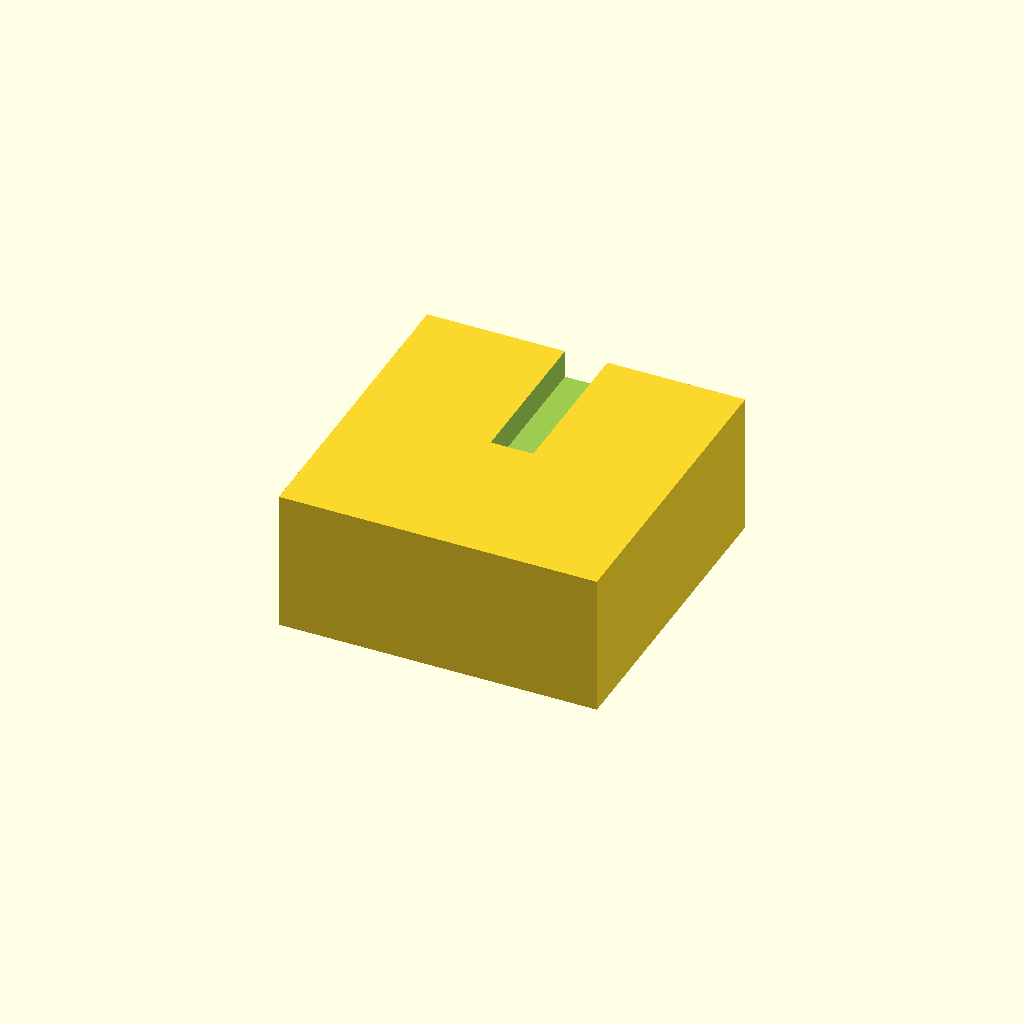
Cell 1: rendered with the file's own defaults.
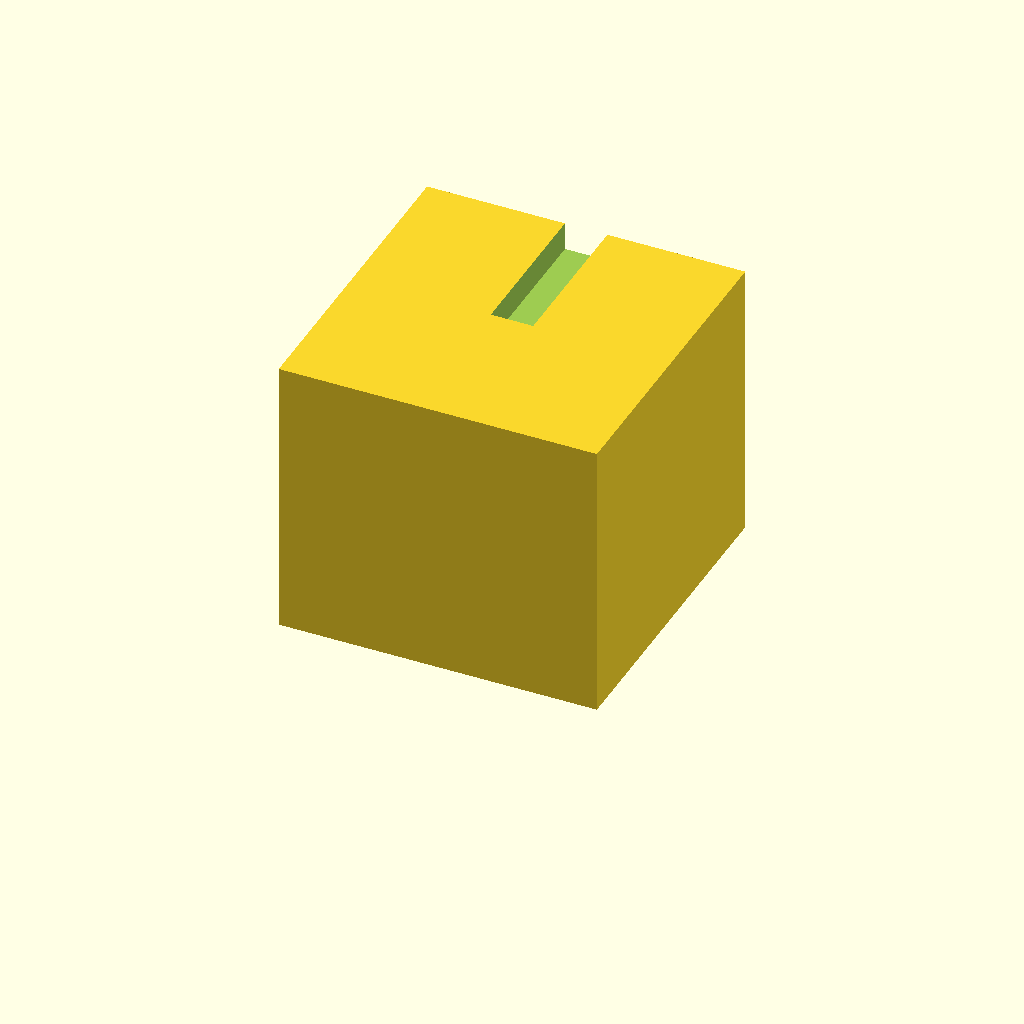
Cell 2: the same model with box_h = 80.
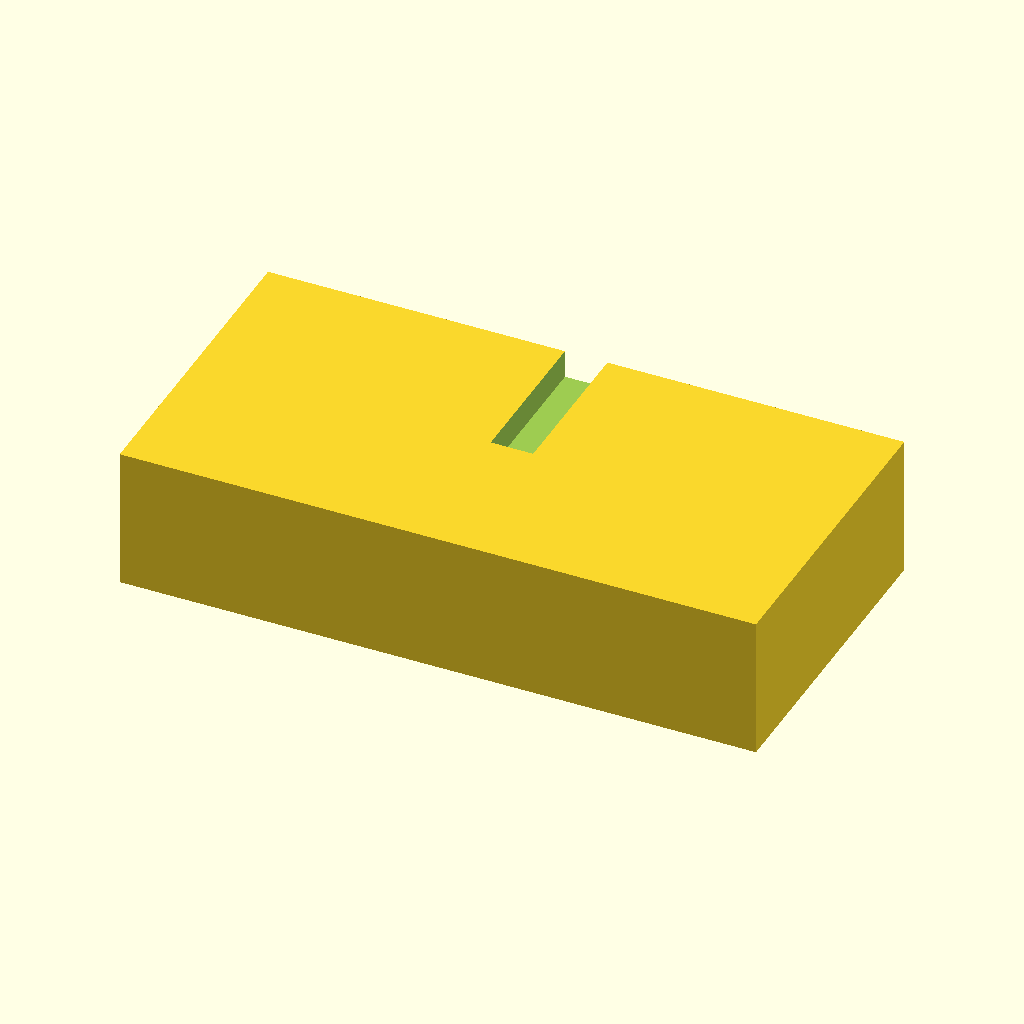
Cell 3: outer_x = 180 (everything else at default).
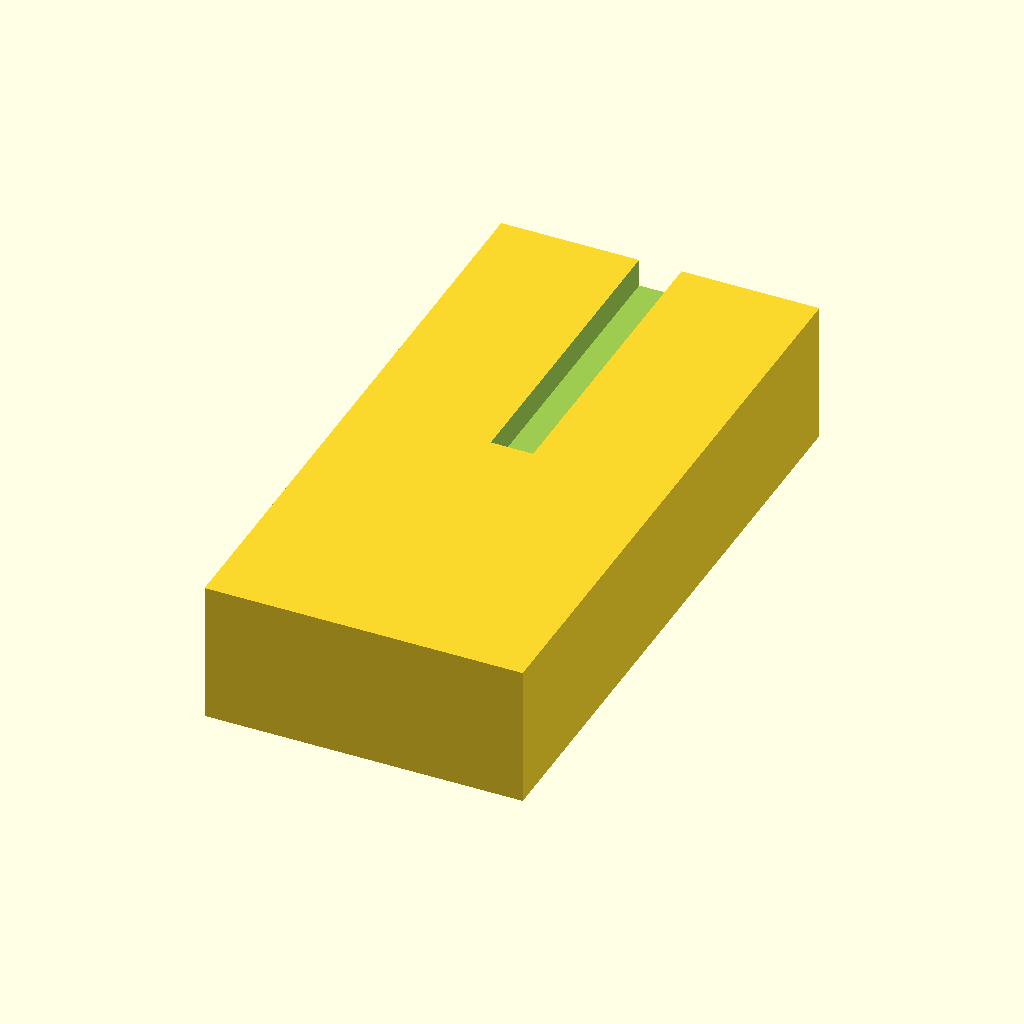
Cell 4: outer_y = 180 (everything else at default).
One fixed orthographic camera (rotation 55°, 0°, 25°; colour scheme Cornfield) for every cell.
OpenSCAD source file bench/results/gpu-v11-h1-g12/code/scadcoder-v11/stirrer_fan_housing_s0_a1.scad:
// Magnetic stirrer housing for 80 mm PC case fan
// Print orientation: top plate on bed (z = 0), walls build upward (+Z)

// ---------- Dimensions (mm) ----------
plate_t      = 2;     // top plate thickness
wall_t       = 2.5;   // wall thickness
box_h        = 40;    // total height of box (open top)
outer_x      = 90;    // outer size in X
outer_y      = 90;    // outer size in Y
hole_d       = 4.5;   // M4 screw hole diameter
hole_pitch   = 71.5;  // square pattern centre-to-centre
notch_w      = 12;    // cable notch width
notch_depth  = 8;     // notch depth from open edge (z = 32 to 40)
eps          = 0.5;   // cutter overshoot past faces

$fn = 64;

// ---------- Model ----------
difference() {
    // Solid outer block
    translate([-outer_x / 2, -outer_y / 2, 0])
        cube([outer_x, outer_y, box_h]);

    // Four screw holes through the top plate
    for (sx = [-1, 1], sy = [-1, 1])
        translate([sx * hole_pitch / 2, sy * hole_pitch / 2, -eps])
            cylinder(d = hole_d, h = plate_t + 2 * eps);

    // Cable notch in one wall, centred along X, open at top edge
    translate([-notch_w / 2, 0, box_h - notch_depth])
        cube([notch_w, outer_y + 2 * eps, notch_depth + eps]);
}
Customizer parameters (derived from the source; name, type, default, range or options):
plate_t: number, default 2
wall_t: number, default 2.5
box_h: number, default 40
outer_x: number, default 90
outer_y: number, default 90
hole_d: number, default 4.5
hole_pitch: number, default 71.5
notch_w: number, default 12
notch_depth: number, default 8
eps: number, default 0.5
